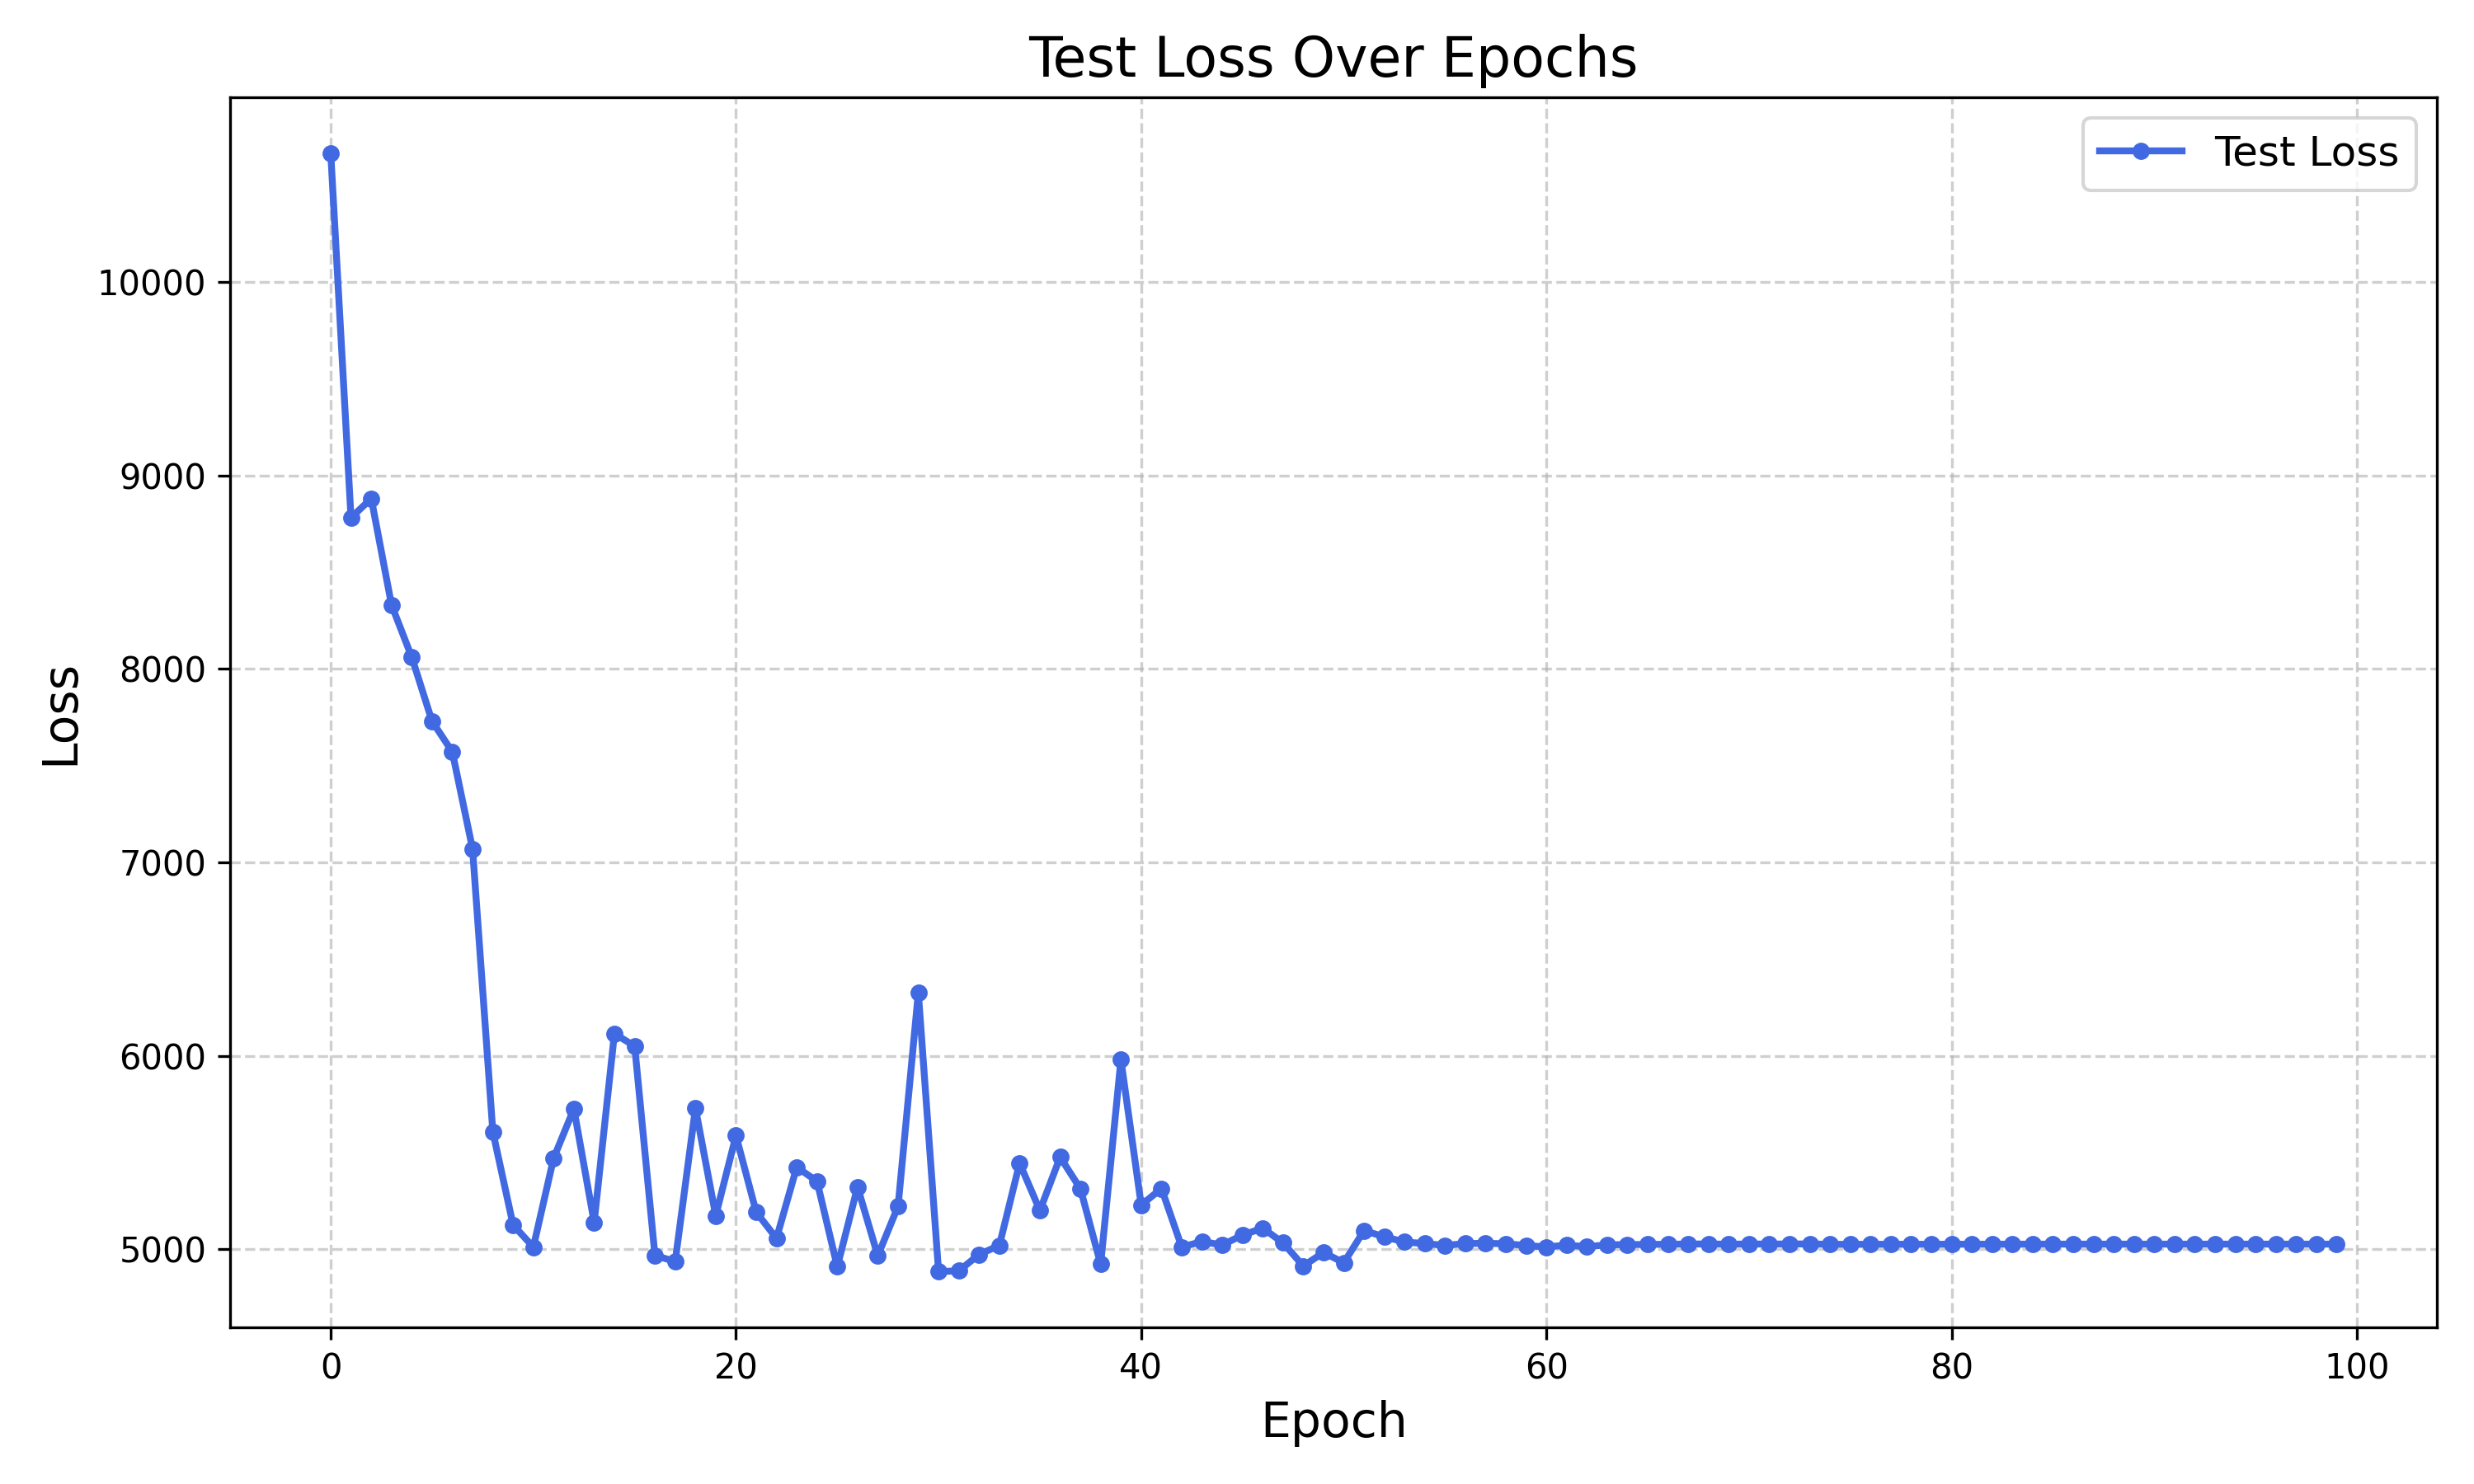

Data behind this chart, as committed beside it:
epoch, test_loss
1, 10666
2, 8782
3, 8881
4, 8331
5, 8060
6, 7730
7, 7571
8, 7069
9, 5607
10, 5125
11, 5011
12, 5470
13, 5726
14, 5138
15, 6114
16, 6050
17, 4967
18, 4936
19, 5729
20, 5173
21, 5587
22, 5191
23, 5056
24, 5424
25, 5351
26, 4909
27, 5321
28, 4966
29, 5221
30, 6326
31, 4884
32, 4888
33, 4972
34, 5019
35, 5444
36, 5200
37, 5476
38, 5312
39, 4922
40, 5979
41, 5228
42, 5314
43, 5011
44, 5039
45, 5022
46, 5073
47, 5109
48, 5033
49, 4913
50, 4983
51, 4929
52, 5096
53, 5064
54, 5037
55, 5029
56, 5019
57, 5029
58, 5030
59, 5028
60, 5019
... 40 more rows
